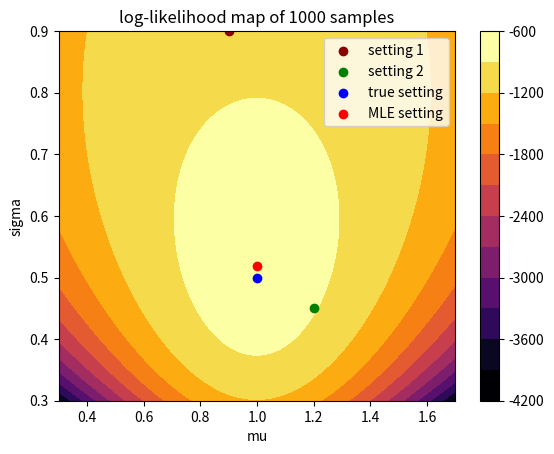

Generate this figure with matplotlib:
import numpy as np
import matplotlib.pyplot as plt

# compute gaussian probability for a set of input values
# using a fixed parameter set
def compute_prob(X,mu,sigma2):
    Y = - 0.5 * ((X - mu * np.ones(X.shape))**2) / sigma2
    P = np.exp(Y) / np.sqrt(2 * np.pi * sigma2)
    return P

# compute log-likelihood for a set of parameters
def compute_log_likelihood(X, Mu, Sigma2):
    N = len(X)

    # for all elements in X, evaluate the likelihood regard the whole Mu matrix
    E = np.zeros(Mu.shape)
    myones = np.ones(Mu.shape)
    for i in range(N):
        E = E + np.square(X[i] * myones - Mu)

    logLH = - 0.5 * np.divide(E, Sigma2) - 0.5 * N * np.log(Sigma2) - 0.5 * N * np.log(2 * np.pi)

    return logLH

# compute log-likelihood for a set of parameters
def compute_log_likelihood_single(X, mu, sigma2):
    N = len(X)

    # for all elements in X, evaluate the likelihood regard the whole Mu matrix
    E = 0.0
    for i in range(N):
        E = E + np.square(X[i] - mu)

    logLH = - 0.5 * E / sigma2 - 0.5 * N * np.log(sigma2) - 0.5 * N * np.log(2 * np.pi)

    return logLH

# compute log-likelihood for a set of parameters
def MLE(X):
    N = len(X)
    mu = sum(X) / N
    Y = (X - mu * np.ones(X.shape))**2
    sigma = np.sqrt(sum(Y)/N)
    return mu, sigma

np.random.seed(100)

mu_true = 1.0
sigma_true = 0.5
sigma_true2 = 0.5 ** 2

mu_1 = 0.9
mu_2 = 1.2
sigma_1 = 0.9
sigma_2 = 0.45

X10 = np.random.normal(mu_true,sigma_true,10)
X100 = np.random.normal(mu_true,sigma_true,100)
X1000 = np.random.normal(mu_true,sigma_true,1000)

mu_mle10,sigma_mle10 = MLE(X10)
mu_mle100,sigma_mle100 = MLE(X100)
mu_mle1000,sigma_mle1000 = MLE(X1000)

X = np.linspace(-1, 3, num=101, endpoint=True)
P1 = compute_prob(X, mu_1, sigma_1**2)
P1_X = compute_prob(X10, mu_1, sigma_1**2)
P2 = compute_prob(X, mu_2, sigma_2**2)
P2_X = compute_prob(X10, mu_2, sigma_2**2)
PTrue = compute_prob(X, mu_true, sigma_true**2)
PTrue_X = compute_prob(X10, mu_true, sigma_true**2)
PMLE = compute_prob(X, mu_mle10, sigma_mle10**2)
PMLE_X = compute_prob(X10, mu_mle10, sigma_mle10**2)

# probabilities

fig = plt.figure()
plt.subplot(4,1,1)
for i in range(len(X10)):
    plt.plot([X10[i],X10[i]], [0.0,P1_X[i]], c='skyblue')
plt.scatter(X10,np.zeros(len(X10)), marker='x',s=20, c='red')
plt.plot(X, P1, c='darkred',label='setting 1')
plt.axis('equal')
plt.legend()
plt.axis([-1, 3, -0.1, 1.0])

plt.subplot(4,1,2)
for i in range(len(X10)):
    plt.plot([X10[i],X10[i]], [0.0,P2_X[i]], c='skyblue')
plt.scatter(X10,np.zeros(len(X10)), marker='x',s=20, c='red')
plt.plot(X, P2, c='green',label='setting 2')
plt.axis('equal')
plt.legend()
plt.axis([-1, 3, -0.1, 1.0])

plt.subplot(4,1,3)
for i in range(len(X10)):
    plt.plot([X10[i],X10[i]], [0.0,PTrue_X[i]], c='skyblue')
plt.scatter(X10,np.zeros(len(X10)), marker='x',s=20, c='red')
plt.plot(X, PTrue, c='blue',label='true setting')
plt.axis('equal')
plt.legend()
plt.axis([-1, 3, -0.1, 1.0])

plt.subplot(4,1,4)
for i in range(len(X10)):
    plt.plot([X10[i],X10[i]], [0.0,PMLE_X[i]], c='skyblue')
plt.scatter(X10,np.zeros(len(X10)), marker='x',s=20, c='red')
plt.plot(X, PMLE, c='red',label='MLE Setting')
plt.axis('equal')
plt.legend()
plt.axis([-1, 3, -0.1, 1.0])

plt.show()
fig.savefig('Probabilities.pdf')

plt.clf()


Mu, Sigma = np.meshgrid(np.linspace(0.3, 1.7, num=201, endpoint=True),
                        np.linspace(0.3,0.9, num=101, endpoint=True))
LLH10 = compute_log_likelihood(X10, Mu, Sigma**2)
LLH100 = compute_log_likelihood(X100, Mu, Sigma**2)
LLH1000 = compute_log_likelihood(X1000, Mu, Sigma**2)

# likelihood of 10 samples
fig=plt.figure()
zmin = np.min(LLH10)
zmax = np.max(LLH10)
CS = plt.contourf(Mu, Sigma, LLH10, 10, cmap=plt.cm.inferno,
                  vmax=zmax, vmin=zmin)
plt.xlabel('mu')
plt.ylabel('sigma')
plt.colorbar()
# computing the llh for different settings (on the 10 samples)
llh_true = compute_log_likelihood_single(X10,mu_true,sigma_true**2)
llh_1 = compute_log_likelihood_single(X10,mu_1,sigma_1**2)
llh_2 = compute_log_likelihood_single(X10,mu_2,sigma_2**2)
llh_mle = compute_log_likelihood_single(X10,mu_mle10,sigma_mle10**2)

plt.scatter([mu_1],[sigma_1],c='darkred',label='setting 1, llh = '+str(round(llh_1,1)))
plt.scatter([mu_2],[sigma_2],c='green',label='setting 2, llh = '+str(round(llh_2,1)))
plt.scatter([mu_true],[sigma_true],c='blue',label='true setting, llh = '+str(round(llh_true,1)))
plt.scatter([mu_mle10],[sigma_mle10],c='red',label='MLE setting, llh = '+str(round(llh_mle,1)))
plt.legend()
plt.title('log-likelihood map of 10 samples')
plt.show()
fig.savefig('llh-S10.png')

# likelihood of 100 samples
plt.clf()
fig=plt.figure()
zmin = np.min(LLH100)
zmax = np.max(LLH100)
CS = plt.contourf(Mu, Sigma, LLH100, 10, cmap=plt.cm.inferno,
                  vmax=zmax, vmin=zmin)
plt.xlabel('mu')
plt.ylabel('sigma')
plt.colorbar()

plt.scatter([mu_1],[sigma_1],c='darkred',label='setting 1')
plt.scatter([mu_2],[sigma_2],c='green',label='setting 2')
plt.scatter([mu_true],[sigma_true],c='blue',label='true setting')
plt.scatter([mu_mle100],[sigma_mle100],c='red',label='MLE setting')
plt.legend()
plt.title('log-likelihood map of 100 samples')
plt.show()
fig.savefig('llh-S100.png')
#


# likelihood of 1000 samples
plt.clf()
fig=plt.figure()
zmin = np.min(LLH1000)
zmax = np.max(LLH1000)
CS = plt.contourf(Mu, Sigma, LLH1000, 10, cmap=plt.cm.inferno,
                  vmax=zmax, vmin=zmin)
plt.xlabel('mu')
plt.ylabel('sigma')
plt.colorbar()

plt.scatter([mu_1],[sigma_1],c='darkred',label='setting 1')
plt.scatter([mu_2],[sigma_2],c='green',label='setting 2')
plt.scatter([mu_true],[sigma_true],c='blue',label='true setting')
plt.scatter([mu_mle1000],[sigma_mle1000],c='red',label='MLE setting')
plt.legend()
plt.title('log-likelihood map of 1000 samples')
plt.show()
fig.savefig('llh-S1000.png')
#
